Run: headless pygame with SDL's dummy video driver; simulated clock (each Clock.tick advances the game by its frame time, no real sleeping); random seed 0; keys injected as events and as key.get_pressed() state; no mouse input.
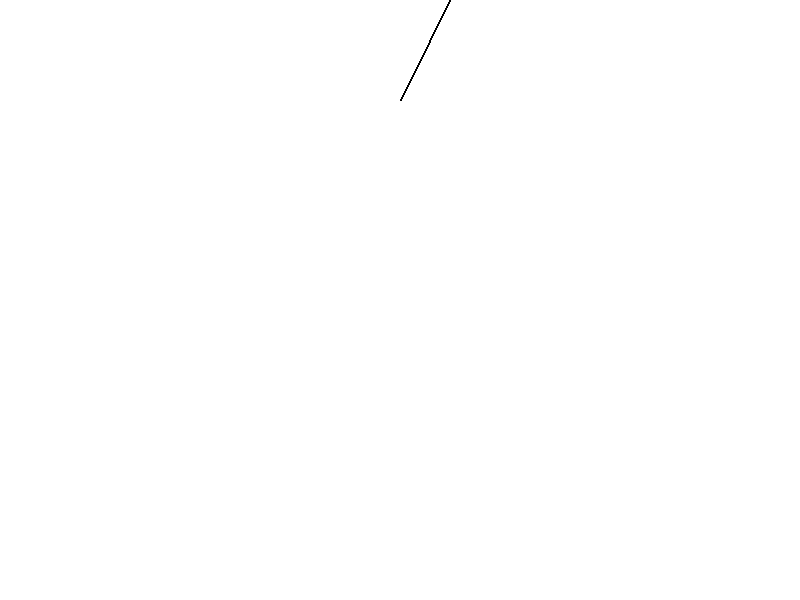
Frame 1 of 4 · flips 1–60 · no input
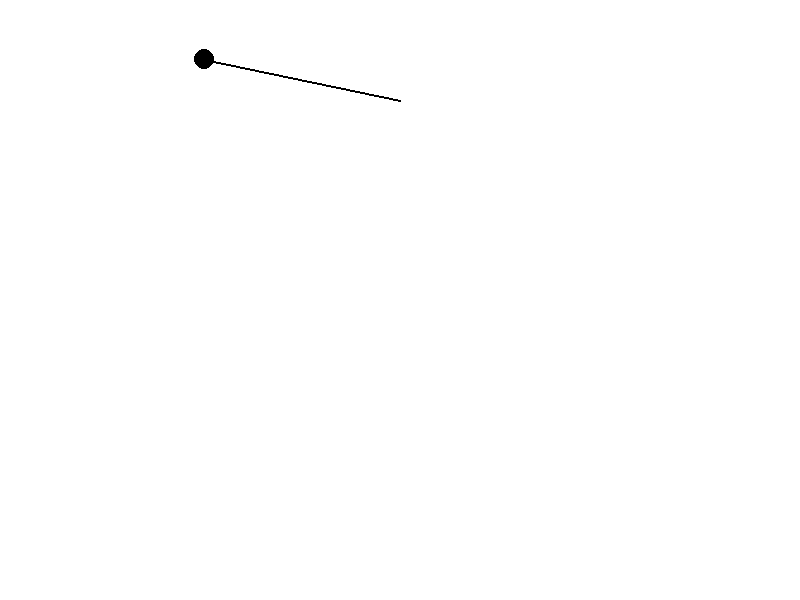
Frame 2 of 4 · flips 61–180 · tapped SPACE, RETURN · held RIGHT (→), D
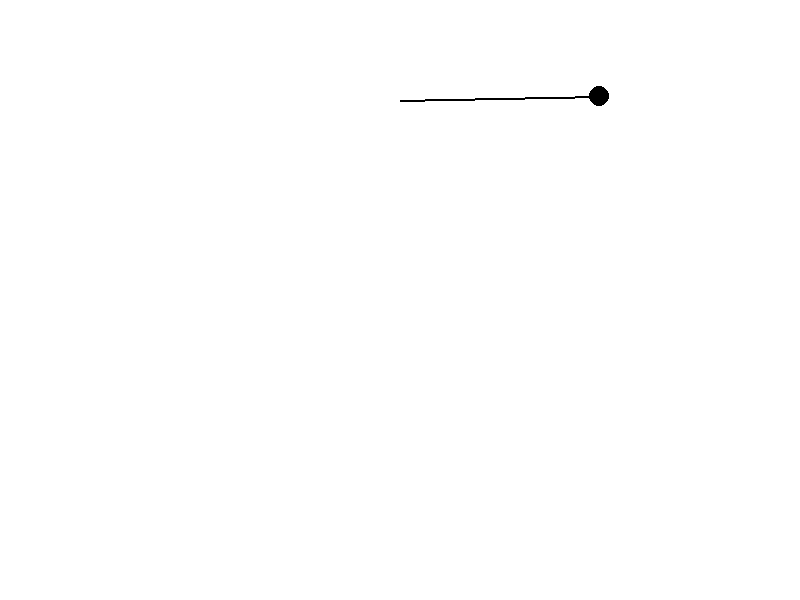
Frame 3 of 4 · flips 181–300 · held DOWN (↓), S
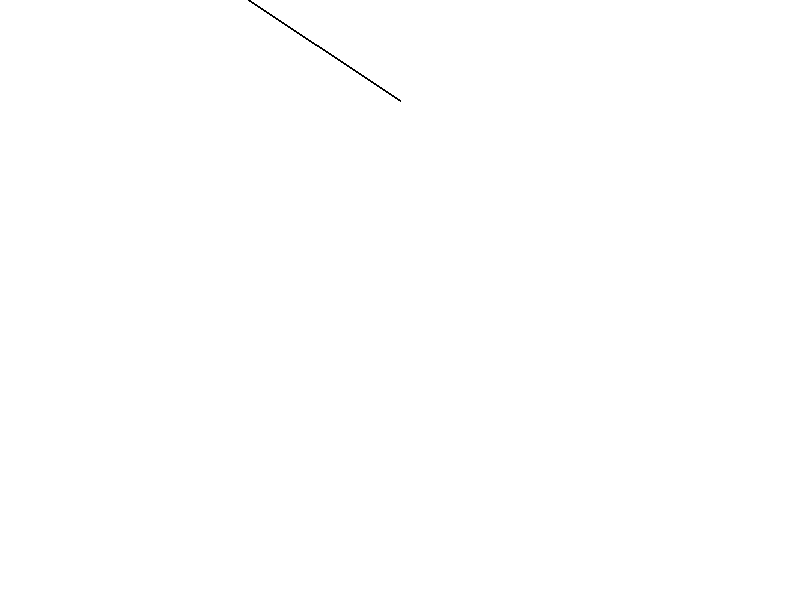
Frame 4 of 4 · flips 301–420 · held LEFT (←), A, UP (↑), W

The pygame program that drew these frames:

import pygame
import math

# Initialize Pygame
pygame.init()

# Set up the screen
screen_width = 800
screen_height = 600
screen = pygame.display.set_mode((screen_width, screen_height))
pygame.display.set_caption("Pendulum Animation")

# Define colors
WHITE = (255, 255, 255)
BLACK = (0, 0, 0)

# Define pendulum parameters
pivot_x = screen_width // 2
pivot_y = 100
length = 200
angle = math.radians(90)  # Start angle (90 degrees, pointing downwards)
angular_velocity = 0.05  # Angular velocity (radians per frame)
gravity = 0.05  # Acceleration due to gravity

# Main loop
running = True
clock = pygame.time.Clock()

while running:
    # Event handling
    for event in pygame.event.get():
        if event.type == pygame.QUIT:
            running = False

    # Clear the screen
    screen.fill(WHITE)

    # Calculate the position of the pendulum bob
    bob_x = pivot_x + length * math.sin(angle)
    bob_y = pivot_y + length * math.cos(angle)

    # Draw the pendulum
    pygame.draw.line(screen, BLACK, (pivot_x, pivot_y), (bob_x, bob_y), 2)
    pygame.draw.circle(screen, BLACK, (int(bob_x), int(bob_y)), 10)

    # Update the angle (simple harmonic motion equation)
    angle += angular_velocity
    angular_velocity += gravity * math.sin(angle)

    # Update the display
    pygame.display.flip()

    # Cap the frame rate
    clock.tick(60)

# Quit Pygame
pygame.quit()
